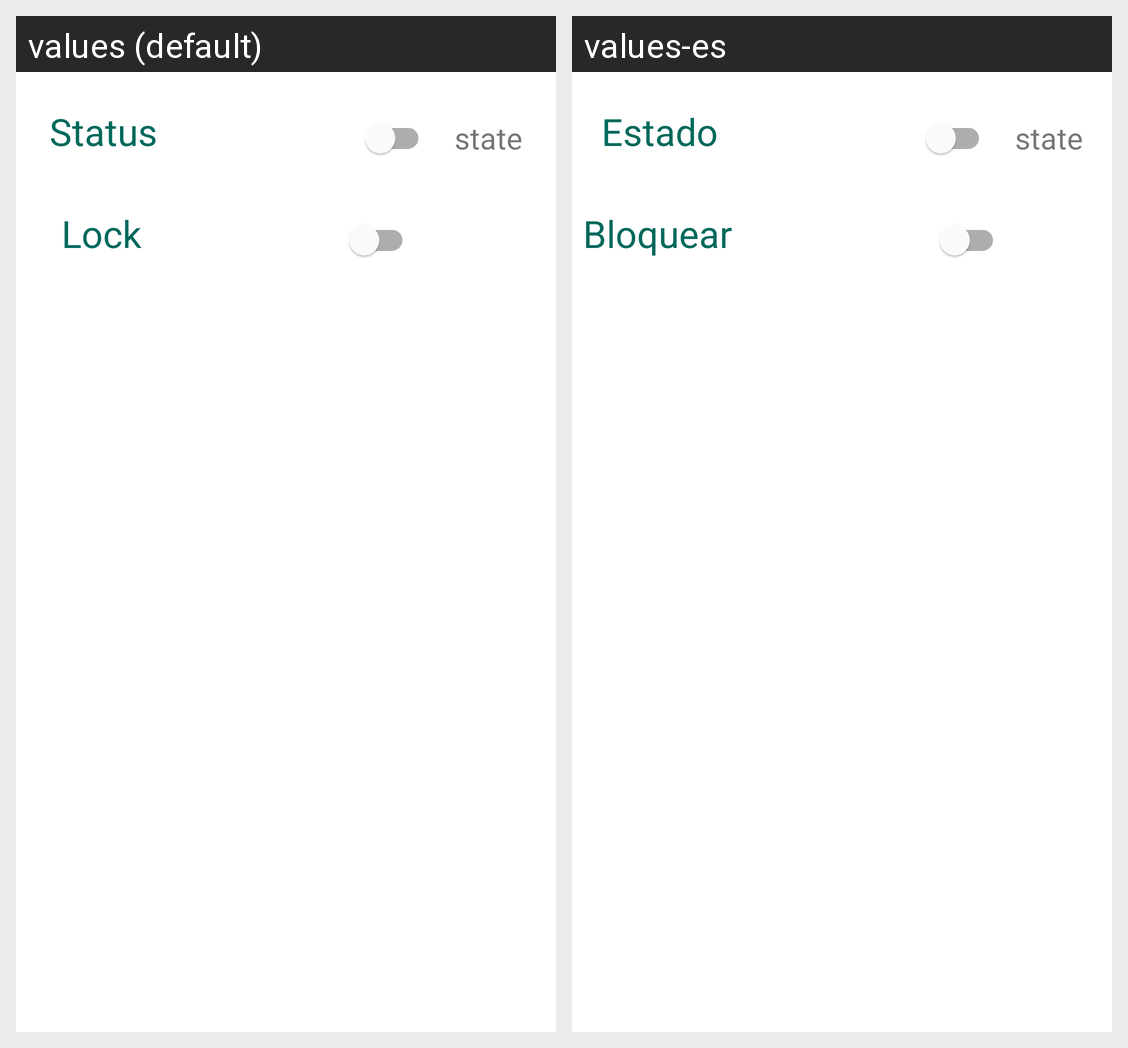

Translations of the strings shown on this Android screen, per locale in the grid:
Android screen res/layout/fragment_door_actions.xml rendered under 2 locales, left to right: values (default), values-es. Device: Nexus 5 (rendered at 1080×1920; each locale shown at half size, 540×960, under a caption strip naming it); theme LightTheme.
Strings drawn on this screen, with the default value and each locale's value (text and hints the layout hard-codes, and strings that could not be matched under every locale, appear in the picture but are not listed):

status
  values: Status
  values-es: Estado

lock
  values: Lock
  values-es: Bloquear
